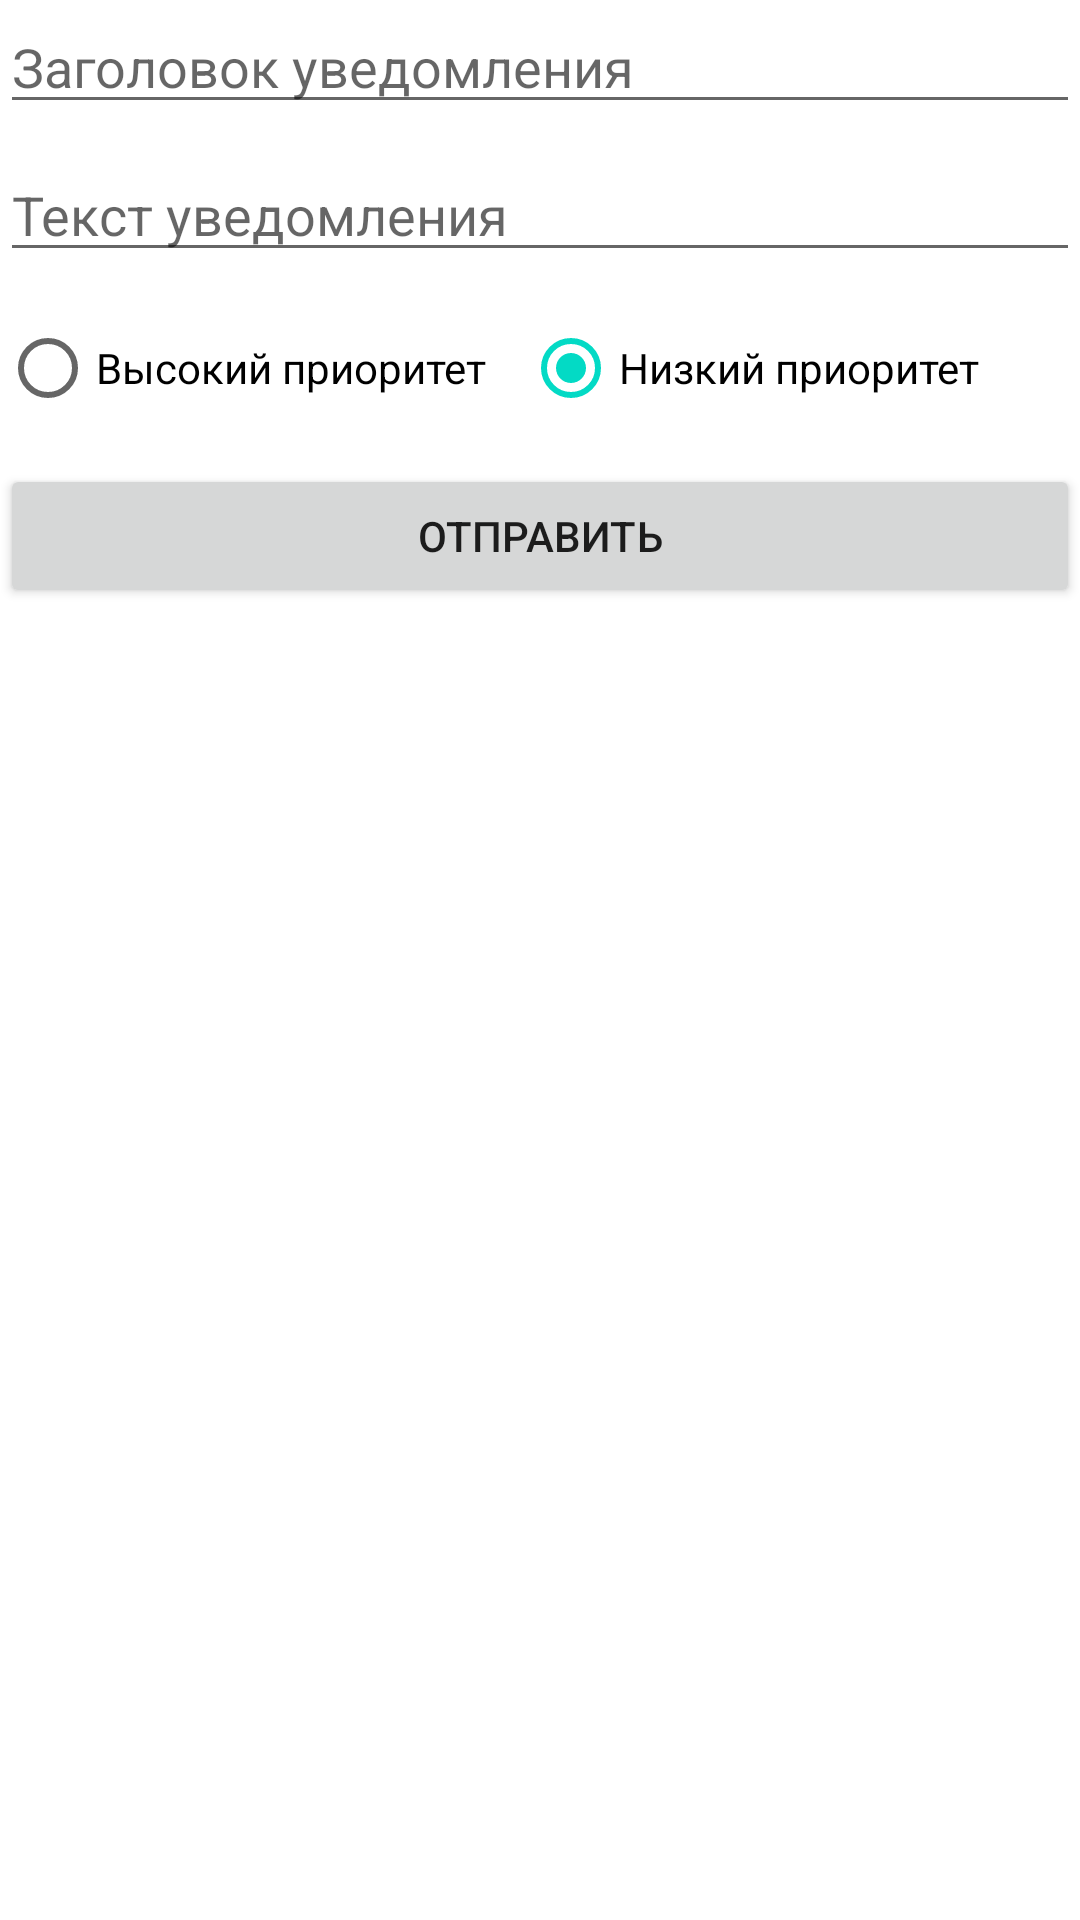

Reconstruct the res/layout file that produces this screen, plus the resources it refers to.
<!-- AndroidManifest.xml: application theme Theme.MariYerNotifications -->
<!-- res/layout/fragment_notifications.xml -->
<?xml version="1.0" encoding="utf-8"?>
<LinearLayout xmlns:android="http://schemas.android.com/apk/res/android"
    android:orientation="vertical"
    android:layout_width="match_parent"
    android:layout_height="match_parent">

    <EditText
        android:id="@+id/captionNotificationEditText"
        android:layout_width="match_parent"
        android:layout_height="wrap_content"
        android:hint="Заголовок уведомления"
        android:layout_marginBottom="8dp"/>

    <EditText
        android:id="@+id/textNotificationEditText"
        android:layout_width="match_parent"
        android:layout_height="wrap_content"
        android:hint="Текст уведомления"
        android:inputType="textMultiLine"
        android:layout_marginBottom="8dp"/>

    <RadioGroup
        android:layout_width="match_parent"
        android:layout_height="wrap_content"
        android:orientation="horizontal"
        android:layout_marginBottom="8dp">
        <RadioButton
            android:id="@+id/highPriorityRadioButton"
            android:layout_width="wrap_content"
            android:layout_height="wrap_content"
            android:text="Высокий приоритет"
            android:checked="false"/>
        <RadioButton
            android:id="@+id/lowPriorityRadioButton"
            android:layout_width="wrap_content"
            android:layout_height="wrap_content"
            android:layout_marginStart="12dp"
            android:text="Низкий приоритет"
            android:checked="true"/>
    </RadioGroup>

    <Button
        android:id="@+id/sendNotificationButton"
        android:layout_width="match_parent"
        android:layout_height="wrap_content"
        android:text="Отправить" />

</LinearLayout>
<!-- resources referenced by this layout -->
<resources>
  <style name="Theme.MariYerNotifications" parent="Theme.MaterialComponents.DayNight.DarkActionBar">
          
          <item name="colorPrimary">@color/purple_500</item>
          <item name="colorPrimaryVariant">@color/purple_700</item>
          <item name="colorOnPrimary">@color/white</item>
          
          <item name="colorSecondary">@color/teal_200</item>
          <item name="colorSecondaryVariant">@color/teal_700</item>
          <item name="colorOnSecondary">@color/black</item>
          
          <item name="android:statusBarColor" tools:targetApi="l">?attr/colorPrimaryVariant</item>
          
      </style>
  <!-- not gathered from this repository: default colours our renderer supplied (Android Studio template values) -->
  <color name="purple_500">#FF6200EE</color>
  <color name="purple_700">#FF3700B3</color>
  <color name="teal_200">#FF03DAC5</color>
  <color name="teal_700">#FF018786</color>
  <color name="black">#FF000000</color>
  <color name="white">#FFFFFFFF</color>
</resources>
